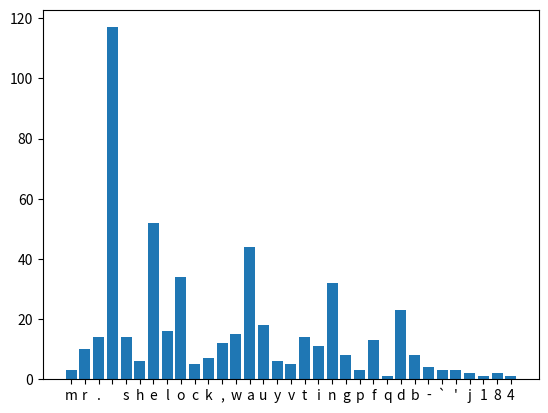

The matplotlib source for this figure: (Note: this script raises an exception after producing the figure.)
import matplotlib.pyplot as plt
sherlock = '''Mr. Sherlock Holmes, who was usually very late in the mornings, save upon those not infrequent occasions when he was up all night, was seated at the breakfast table. I stood upon the hearth-rug and picked up the stick which our visitor had left behind him the night before. It was a fine, thick piece of wood, bulbous-headed, of the sort which is known as a `Penang lawyer.' Just under the head was a broad silver band nearly an inch across. `To James Mortimer, M.R.C.S., from his friends of the C.C.H.,' was engraved upon it, with the date `1884.' It was just such a stick as the old-fashioned family practitioner used to carry - dignified, solid, and reassuring.'''

letter_count = {}
for letter in sherlock:
    letter_count[letter.lower()] = letter_count.get(letter,0) + 1
print(letter_count)

x, y = zip (*letter_count.items())
plt.bar(x, y)
plt.show()

letter_count_clean = {}
for k,v in letter_count.items():
    if k.isaplpha():
        letter_count_clean[k] = v
print(letter_count_clean)

plt.bar(x, y)
plt.show()